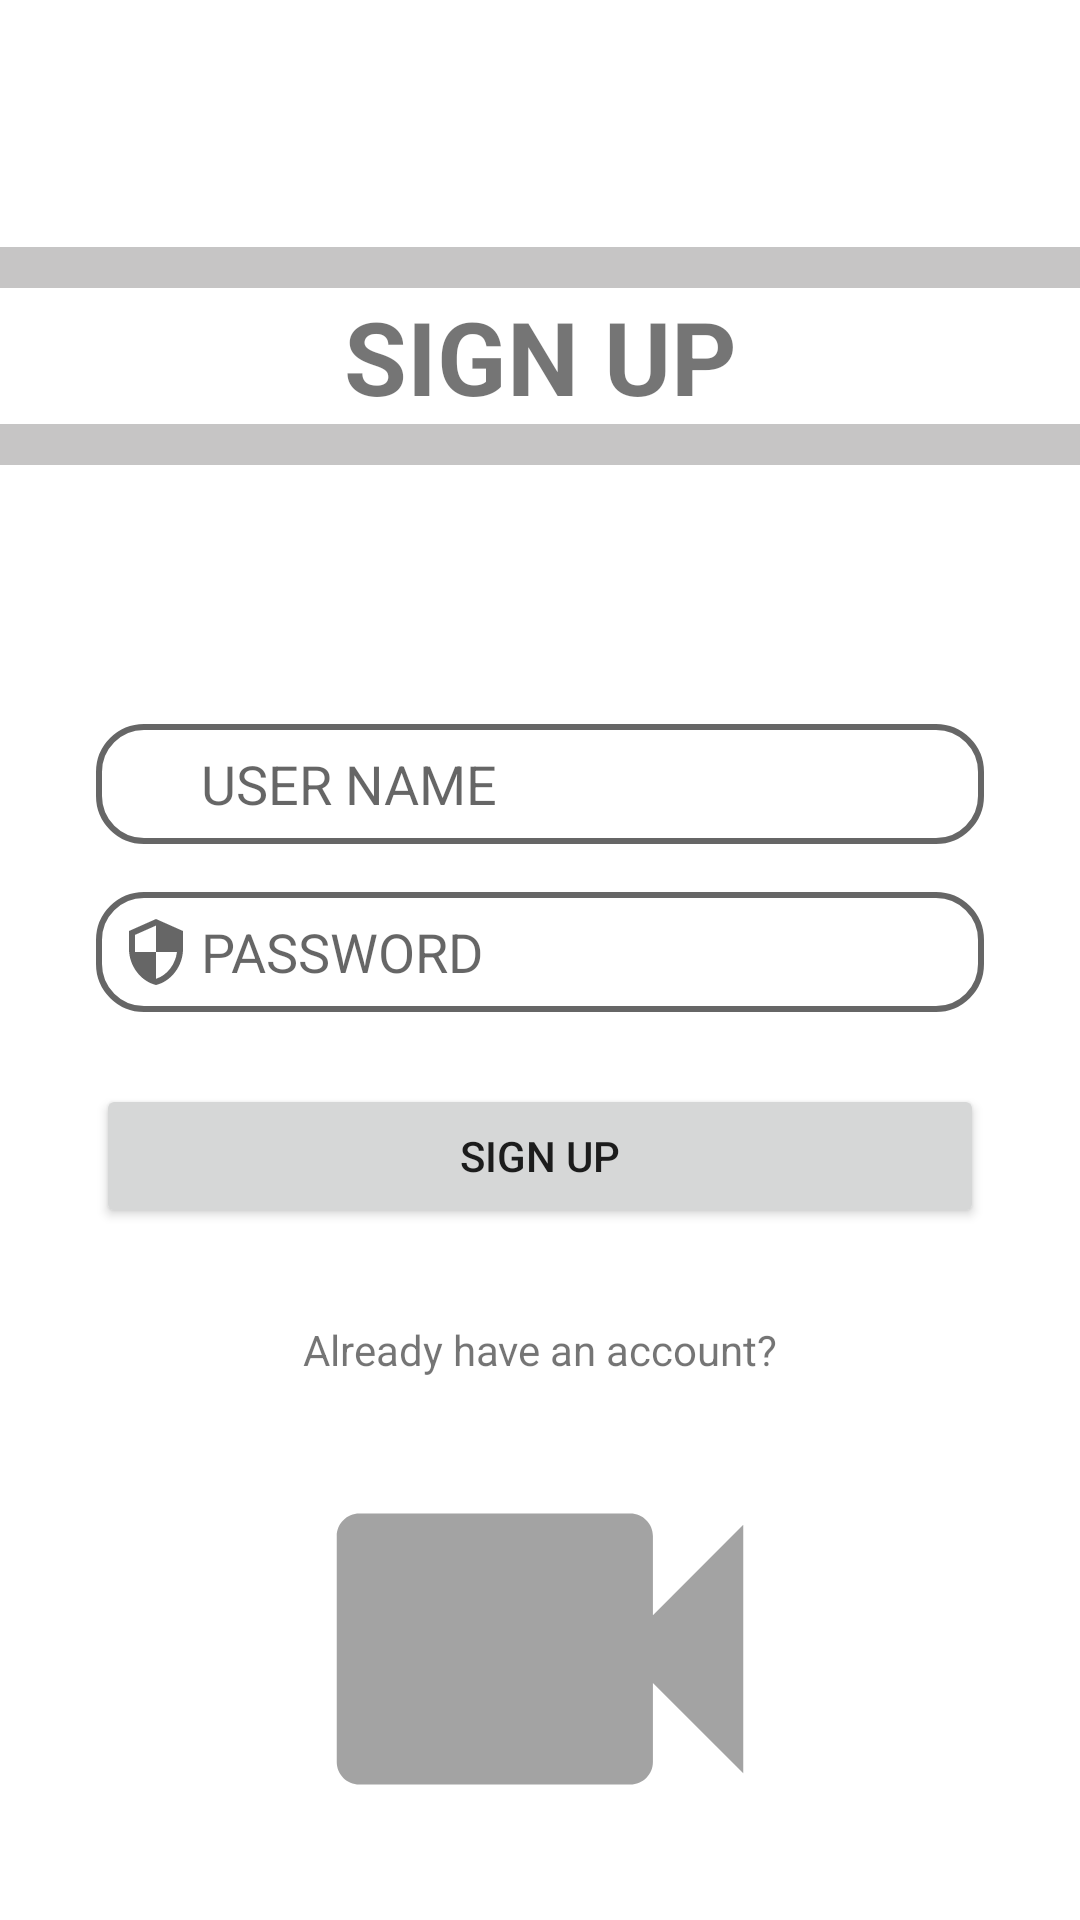

Here is an Android app screen rendered from its layout file. Give the layout XML and the strings, colors and styles it references.
<!-- AndroidManifest.xml: application theme Theme.MyVideos -->
<!-- res/layout/fragment_sign_up.xml -->
<?xml version="1.0" encoding="utf-8"?>
<androidx.constraintlayout.widget.ConstraintLayout xmlns:android="http://schemas.android.com/apk/res/android"
    xmlns:app="http://schemas.android.com/apk/res-auto"
    xmlns:tools="http://schemas.android.com/tools"
    android:layout_width="match_parent"
    android:layout_height="match_parent"
    tools:context=".ui.signUp.signUp">


    <ImageView
        android:id="@+id/imageView6"
        android:layout_width="0dp"
        android:layout_height="0dp"
        android:src="@drawable/ic_videocam"
        app:layout_constraintBottom_toBottomOf="parent"
        app:layout_constraintEnd_toEndOf="parent"
        app:layout_constraintStart_toStartOf="parent"
        app:layout_constraintTop_toBottomOf="@+id/signUp_login_tv" />

    <TextView
        android:id="@+id/textView3"
        android:layout_width="0dp"
        android:layout_height="wrap_content"
        android:background="#68757272"
        android:textSize="10sp"
        app:layout_constraintBottom_toTopOf="@+id/signUp_headLine_tv"
        app:layout_constraintEnd_toEndOf="parent"
        app:layout_constraintStart_toStartOf="parent" />

    <TextView
        android:id="@+id/textView4"
        android:layout_width="0dp"
        android:layout_height="wrap_content"
        android:background="#68757272"
        android:textSize="10sp"
        app:layout_constraintEnd_toEndOf="parent"
        app:layout_constraintHorizontal_bias="0.0"
        app:layout_constraintStart_toStartOf="parent"
        app:layout_constraintTop_toBottomOf="@+id/signUp_headLine_tv" />

    <EditText
        android:id="@+id/signUp_userName_et"
        android:layout_width="0dp"
        android:layout_height="40dp"
        android:layout_marginStart="32dp"
        android:layout_marginTop="100dp"
        android:layout_marginEnd="32dp"
        android:background="@drawable/white_shape_edit_text"
        android:ems="10"
        android:hint="USER NAME"
        android:inputType="textPersonName"
        android:paddingStart="35dp"
        app:layout_constraintEnd_toEndOf="parent"
        app:layout_constraintStart_toStartOf="parent"
        app:layout_constraintTop_toBottomOf="@+id/signUp_headLine_tv" />

    <EditText
        android:id="@+id/signUp_password_et"
        android:layout_width="0dp"
        android:layout_height="40dp"
        android:layout_marginTop="16dp"
        android:background="@drawable/white_shape_edit_text"
        android:ems="10"
        android:hint="PASSWORD"
        android:inputType="textPassword"
        android:paddingStart="35dp"
        app:layout_constraintEnd_toEndOf="@+id/signUp_userName_et"
        app:layout_constraintStart_toStartOf="@+id/signUp_userName_et"
        app:layout_constraintTop_toBottomOf="@+id/signUp_userName_et" />

    <TextView
        android:id="@+id/signUp_headLine_tv"
        android:layout_width="wrap_content"
        android:layout_height="wrap_content"
        android:layout_marginTop="96dp"
        android:text="SIGN UP"
        android:textSize="34sp"
        android:textStyle="bold"
        app:layout_constraintEnd_toEndOf="parent"
        app:layout_constraintStart_toStartOf="parent"
        app:layout_constraintTop_toTopOf="parent" />

    <Button
        android:id="@+id/signUp_signUp_btn"
        android:layout_width="0dp"
        android:layout_height="wrap_content"
        android:layout_marginTop="24dp"
        android:text="SIGN UP"
        app:layout_constraintEnd_toEndOf="@+id/signUp_password_et"
        app:layout_constraintStart_toStartOf="@+id/signUp_password_et"
        app:layout_constraintTop_toBottomOf="@+id/signUp_password_et" />

    <TextView
        android:id="@+id/signUp_login_tv"
        android:layout_width="wrap_content"
        android:layout_height="wrap_content"
        android:layout_marginTop="31dp"
        android:text="Already have an account?"
        app:layout_constraintEnd_toEndOf="@+id/signUp_signUp_btn"
        app:layout_constraintStart_toStartOf="@+id/signUp_signUp_btn"
        app:layout_constraintTop_toBottomOf="@+id/signUp_signUp_btn" />

    <ImageView
        android:id="@+id/imageView"
        android:layout_width="wrap_content"
        android:layout_height="wrap_content"
        android:layout_marginStart="8dp"
        android:src="@drawable/person_icon"
        app:layout_constraintBottom_toBottomOf="@+id/signUp_userName_et"
        app:layout_constraintStart_toStartOf="@+id/signUp_userName_et"
        app:layout_constraintTop_toTopOf="@+id/signUp_userName_et" />

    <ImageView
        android:id="@+id/imageView2"
        android:layout_width="wrap_content"
        android:layout_height="wrap_content"
        android:layout_marginStart="8dp"
        android:src="@drawable/security_icon"
        app:layout_constraintBottom_toBottomOf="@+id/signUp_password_et"
        app:layout_constraintStart_toStartOf="@+id/signUp_password_et"
        app:layout_constraintTop_toTopOf="@+id/signUp_password_et" />


</androidx.constraintlayout.widget.ConstraintLayout>
<!-- resources referenced by this layout -->
<resources>
  <!-- drawable ic_videocam (drawable) -->
  <vector xmlns:android="http://schemas.android.com/apk/res/android"
      android:width="24dp"
      android:height="24dp"
      android:viewportWidth="24"
      android:viewportHeight="24"
      android:tint="?attr/colorControlNormal">
    <path
        android:fillColor="?attr/colorControlNormal"
        android:pathData="M17,10.5V7c0,-0.55 -0.45,-1 -1,-1H4c-0.55,0 -1,0.45 -1,1v10c0,0.55 0.45,1 1,1h12c0.55,0 1,-0.45 1,-1v-3.5l4,4v-11l-4,4z"/>
  </vector>
  <!-- drawable security_icon (drawable) -->
  <vector android:height="24dp"
      android:tint="?attr/colorControlNormal"
      android:viewportHeight="24"
      android:viewportWidth="24"
      android:width="24dp"
      xmlns:android="http://schemas.android.com/apk/res/android">
      <path
          android:fillColor="@android:color/white"
          android:pathData="M12,1L3,5v6c0,5.55 3.84,10.74 9,12 5.16,-1.26 9,-6.45 9,-12L21,5l-9,-4zM12,11.99h7c-0.53,4.12 -3.28,7.79 -7,8.94L12,12L5,12L5,6.3l7,-3.11v8.8z"/>
  </vector>
  <!-- drawable white_shape_edit_text (drawable) -->
  <?xml version="1.0" encoding="utf-8"?>
  <shape xmlns:android="http://schemas.android.com/apk/res/android"
      xmlns:tools="http://schemas.android.com/tools"
      android:color="@color/white"
      tools:targetApi="lollipop">
      <corners android:radius="15dp"/>
      <stroke android:color="?attr/colorControlNormal" android:width="2dp"/>
      <solid  android:color="#00FFFFFF"/>
  </shape>
  <style name="Theme.MyVideos" parent="Theme.MaterialComponents.DayNight.DarkActionBar">
          
          <item name="colorPrimary">@color/purple_500</item>
          <item name="colorPrimaryVariant">@color/purple_700</item>
          <item name="colorOnPrimary">@color/white</item>
          
          <item name="colorSecondary">@color/teal_200</item>
          <item name="colorSecondaryVariant">@color/teal_700</item>
          <item name="colorOnSecondary">@color/black</item>
          
          <item name="android:statusBarColor" tools:targetApi="l">?attr/colorPrimaryVariant</item>
          
          
          <item name="android:windowAnimationStyle">@style/popup_dialog_animation</item>
      </style>
  <color name="white">#FFFFFFFF</color>
  <color name="purple_500">#0499DF</color>
  <color name="purple_700">#007AB3</color>
  <color name="teal_200">#FF03DAC5</color>
  <color name="teal_700">#FF018786</color>
  <color name="black">#FF000000</color>
  <style name="popup_dialog_animation">
          <item name="android:windowEnterAnimation">@android:anim/fade_in</item>
          <item name="android:windowExitAnimation">@android:anim/fade_out</item>
      </style>
</resources>
